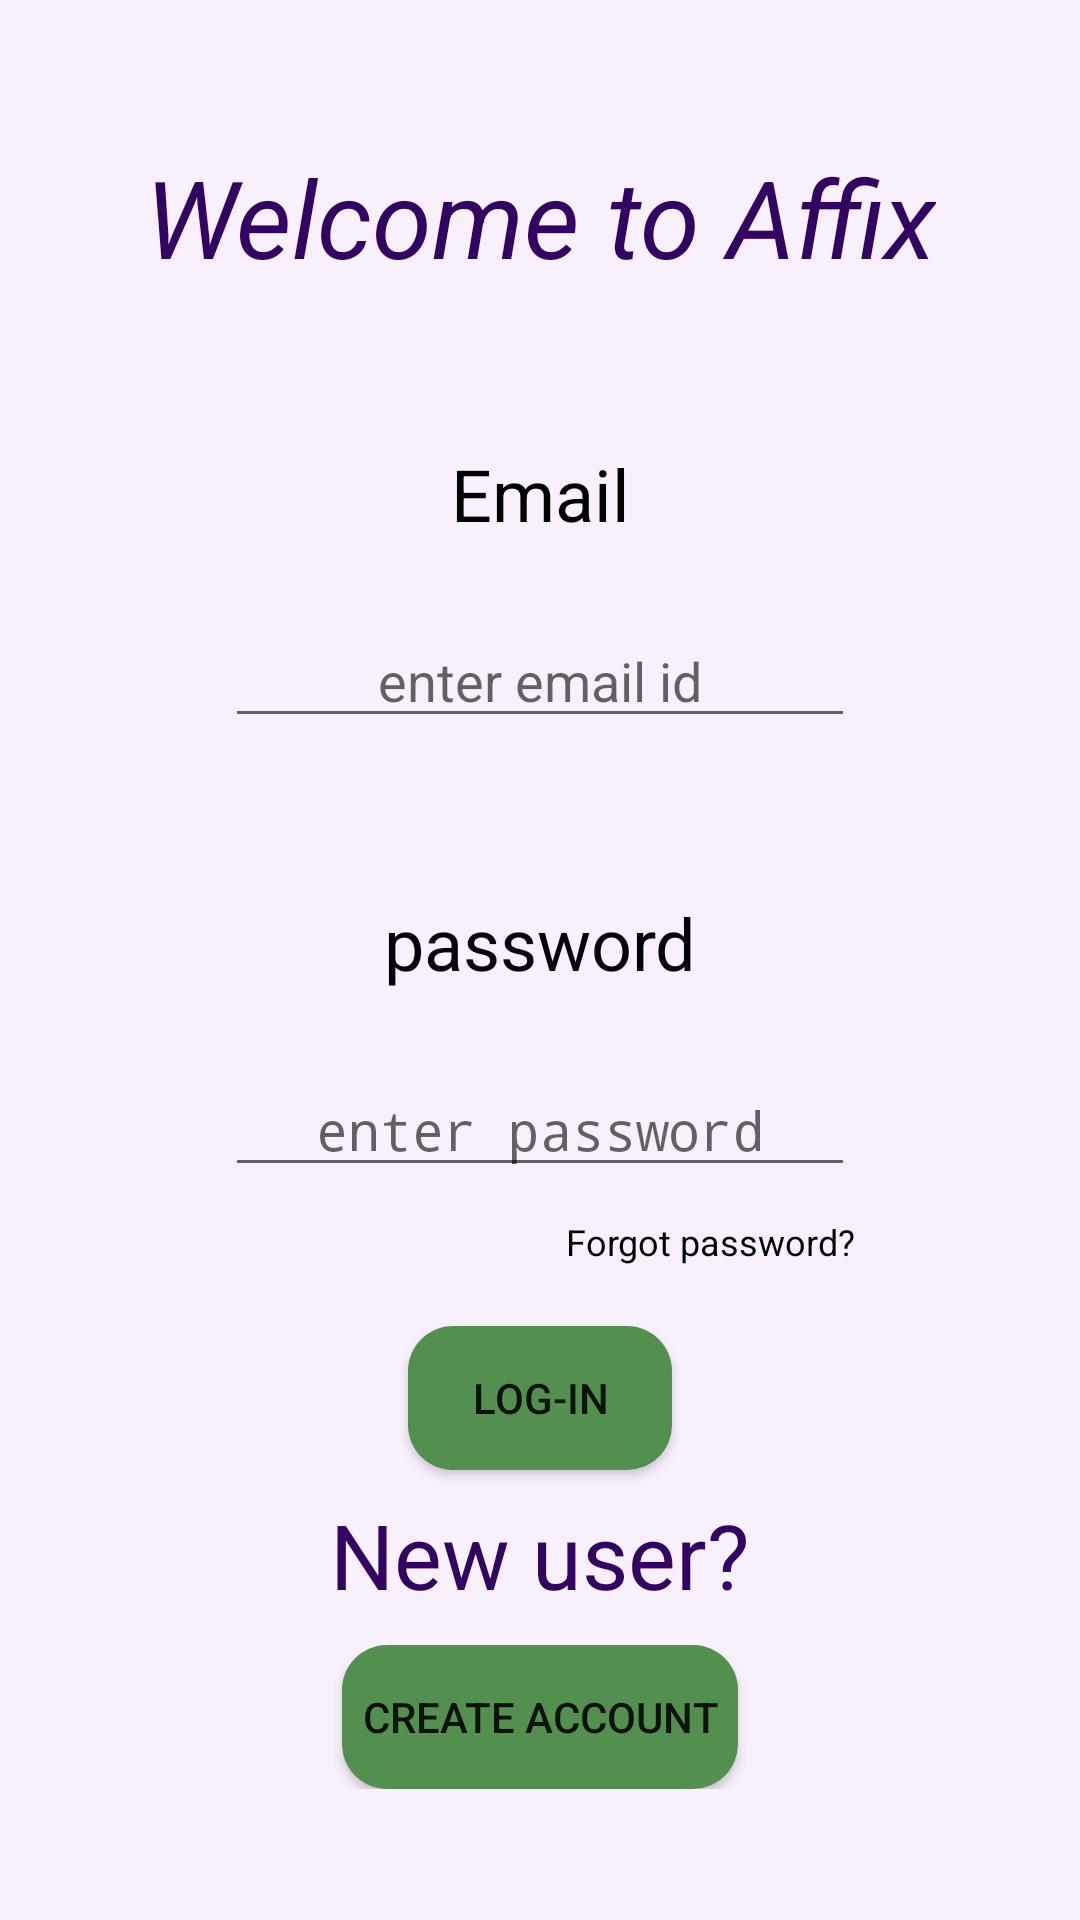

Android layout source for this screen:
<!-- AndroidManifest.xml: application theme AppTheme -->
<!-- res/layout/activity_login.xml -->
<?xml version="1.0" encoding="utf-8"?>
<androidx.constraintlayout.widget.ConstraintLayout xmlns:android="http://schemas.android.com/apk/res/android"
    xmlns:app="http://schemas.android.com/apk/res-auto"
    xmlns:tools="http://schemas.android.com/tools"
    android:layout_width="match_parent"
    android:layout_height="match_parent"
    android:background="?attr/backGround"
    android:fitsSystemWindows="true"
    android:hapticFeedbackEnabled="false"
    tools:context=".loginActivity">

    <ScrollView
        android:layout_width="match_parent"
        android:layout_height="match_parent"
        app:layout_constraintBottom_toBottomOf="parent"
        app:layout_constraintEnd_toEndOf="parent"
        app:layout_constraintStart_toStartOf="parent"
        app:layout_constraintTop_toTopOf="parent">

        <androidx.constraintlayout.widget.ConstraintLayout
            android:layout_width="match_parent"
            android:layout_height="wrap_content"
            android:paddingBottom="20dp">

            <TextView
                android:id="@+id/textView3"
                android:layout_width="wrap_content"
                android:layout_height="wrap_content"
                android:layout_marginTop="52dp"
                android:text="password"
                android:textColor="#030009"
                android:textSize="24sp"
                app:layout_constraintEnd_toEndOf="parent"
                app:layout_constraintHorizontal_bias="0.5"
                app:layout_constraintStart_toStartOf="parent"
                app:layout_constraintTop_toBottomOf="@+id/emailInput" />

            <TextView
                android:id="@+id/textView"
                android:layout_width="wrap_content"
                android:layout_height="wrap_content"
                android:layout_marginTop="48dp"
                android:gravity="center"
                android:text="Welcome to Affix"
                android:textColor="@color/colorAccent"
                android:textSize="36sp"
                android:textStyle="italic"
                app:layout_constraintEnd_toEndOf="parent"
                app:layout_constraintHorizontal_bias="0.5"
                app:layout_constraintStart_toStartOf="parent"
                app:layout_constraintTop_toTopOf="parent" />

            <EditText
                android:id="@+id/emailInput"
                android:layout_width="wrap_content"
                android:layout_height="wrap_content"
                android:layout_marginTop="24dp"
                android:ems="10"
                android:gravity="center"
                android:hint="enter email id"
                android:inputType="textEmailAddress"
                app:layout_constraintEnd_toEndOf="parent"
                app:layout_constraintHorizontal_bias="0.5"
                app:layout_constraintStart_toStartOf="parent"
                app:layout_constraintTop_toBottomOf="@+id/textView2" />

            <EditText
                android:id="@+id/passwordInput"
                android:layout_width="wrap_content"
                android:layout_height="wrap_content"
                android:layout_marginTop="24dp"
                android:ems="10"
                android:gravity="center"
                android:hint="enter password"
                android:inputType="textPassword"
                app:layout_constraintEnd_toEndOf="parent"
                app:layout_constraintHorizontal_bias="0.5"
                app:layout_constraintStart_toStartOf="parent"
                app:layout_constraintTop_toBottomOf="@+id/textView3" />

            <TextView
                android:id="@+id/textView2"
                android:layout_width="wrap_content"
                android:layout_height="wrap_content"
                android:layout_marginTop="52dp"
                android:text="Email"
                android:textColor="@android:color/background_dark"
                android:textSize="24sp"
                app:layout_constraintEnd_toEndOf="parent"
                app:layout_constraintHorizontal_bias="0.5"
                app:layout_constraintStart_toStartOf="parent"
                app:layout_constraintTop_toBottomOf="@+id/textView" />

            <Button
                android:id="@+id/login"
                android:layout_width="wrap_content"
                android:layout_height="wrap_content"
                android:layout_marginTop="20dp"
                android:background="@drawable/btn_background"
                android:text="Log-In"
                app:layout_constraintEnd_toEndOf="parent"
                app:layout_constraintHorizontal_bias="0.5"
                app:layout_constraintStart_toStartOf="parent"
                app:layout_constraintTop_toBottomOf="@+id/forgetPassword" />

            <TextView
                android:id="@+id/forgetPassword"
                android:layout_width="wrap_content"
                android:layout_height="wrap_content"
                android:layout_marginTop="10dp"
                android:text="Forgot password?"
                android:textColor="#000000"
                android:textSize="12sp"
                app:layout_constraintBottom_toTopOf="@+id/login"
                app:layout_constraintEnd_toEndOf="@+id/passwordInput"
                app:layout_constraintTop_toBottomOf="@+id/passwordInput"
                app:layout_constraintVertical_bias="0.0" />

            <TextView
                android:id="@+id/textView4"
                android:layout_width="wrap_content"
                android:layout_height="wrap_content"
                android:text="New user?"
                android:textColor="@color/colorAccent"
                android:textSize="30sp"
                app:layout_constraintBottom_toBottomOf="parent"
                app:layout_constraintEnd_toEndOf="parent"
                app:layout_constraintHorizontal_bias="0.5"
                app:layout_constraintStart_toStartOf="parent"
                app:layout_constraintTop_toBottomOf="@+id/login"
                app:layout_constraintVertical_bias="0.12" />

            <Button
                android:id="@+id/signupcheck"
                android:layout_width="wrap_content"
                android:layout_height="wrap_content"
                android:layout_margin="10dp"
                android:background="@drawable/btn_background"
                android:text="  create account  "
                app:layout_constraintEnd_toEndOf="parent"
                app:layout_constraintHorizontal_bias="0.5"
                app:layout_constraintStart_toStartOf="parent"
                app:layout_constraintTop_toBottomOf="@+id/textView4" />

        </androidx.constraintlayout.widget.ConstraintLayout>
    </ScrollView>

</androidx.constraintlayout.widget.ConstraintLayout>
<!-- resources referenced by this layout -->
<resources>
  <color name="colorAccent">#320360</color>
  <!-- drawable btn_background (drawable) -->
  <?xml version="1.0" encoding="utf-8"?>
  <shape xmlns:android="http://schemas.android.com/apk/res/android">
      <corners
          android:radius="15dp"/>
      <solid android:color="#538F4E"/>
  </shape>
  <style name="AppTheme" parent="Theme.AppCompat.Light.DarkActionBar">
          <item name="colorPrimary">#78499a</item>
          <item name="colorPrimaryDark">#320360</item>
          <item name="colorAccent">#ca9bec</item>
          <item name="backGround">#F8F0FD</item>
          <item name="Tint">#78499a</item>
          <item name="bar">#935EBA</item>
          <item name="BtnTint">#538F4E</item>
          <item name="DarkMsgColor">#9ABA92</item>
          <item name="LightMsgColor">#CEDCCA</item>
      </style>
</resources>
